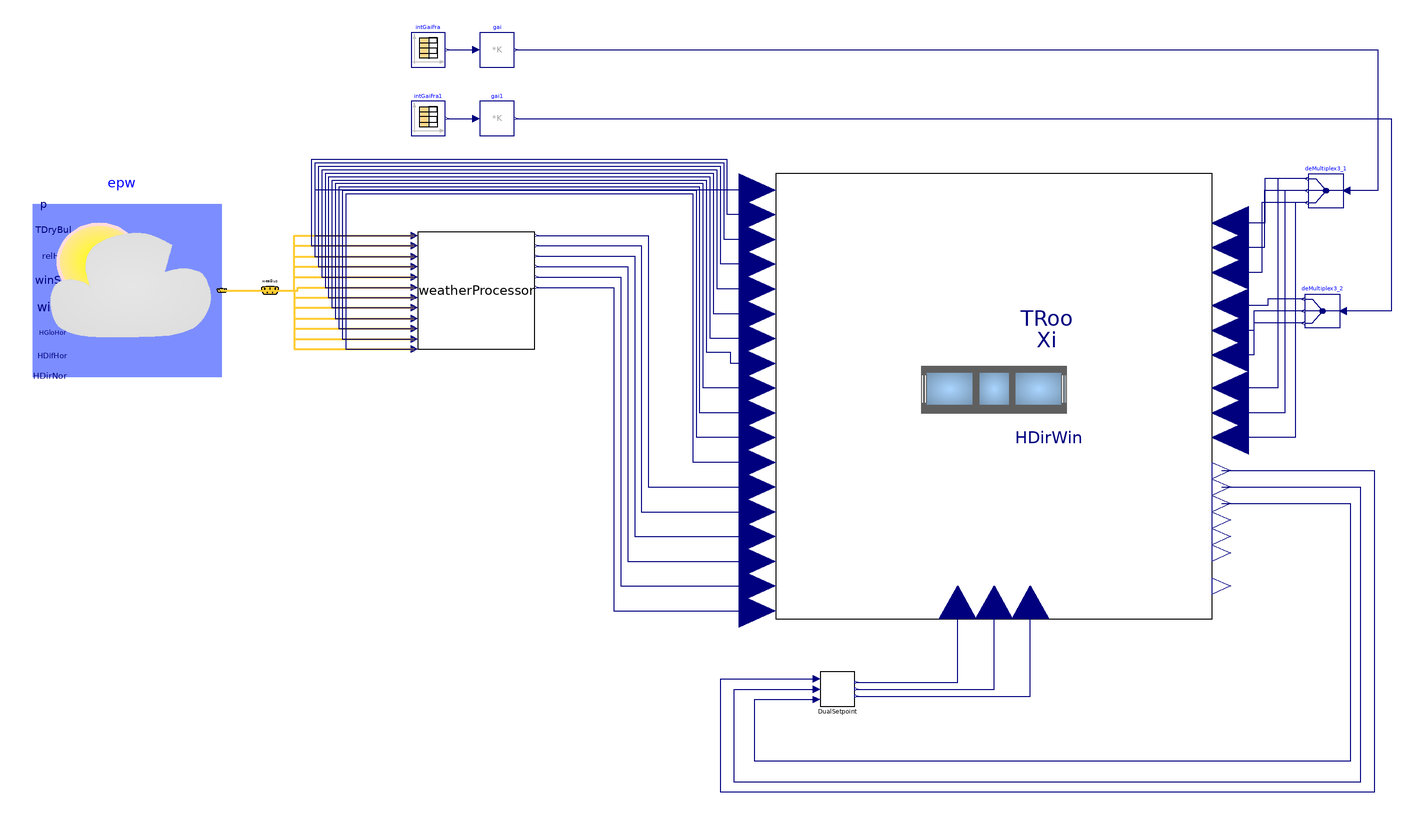

The component connection diagram of the Modelica model below, drawn from its own Placement and Line annotations.

model RunMPC

    parameter Modelica.SIunits.Angle lon= -87.6298*Modelica.Constants.pi/180;
    parameter Modelica.SIunits.Angle lat= 41.8781*Modelica.Constants.pi/180;
    parameter Modelica.SIunits.Time timZon= -6*3600;
    parameter Modelica.SIunits.Time modTimOffset = 0;

    Buildings.BoundaryConditions.WeatherData.ReaderTMY3 epw(filNam=
        "modelica://Buildings/Resources/weatherdata/USA_IL_Chicago-OHare.Intl.AP.725300_TMY3.mos")
    "Weather data"
    annotation (Placement(transformation(extent={{-540,20},{-430,120}})));
  MPC mpc(
    timZon=timZon,
    modTimOffset=0,
    lon=lon,
    lat=lat)
    annotation (Placement(transformation(extent={{-108,-102},{146,138}})));
    Modelica.Blocks.Sources.CombiTimeTable intGaiFra(
         extrapolation=Modelica.Blocks.Types.Extrapolation.Periodic, table=[0,
        0.05; 3600*8,0.05; 3600*8,0.9; 3600*12,0.9; 3600*12,0.8; 3600*13,
        0.8; 3600*13,1; 3600*17,1; 3600*17,0.1; 3600*20,0.1; 3600*20,0.05;
        3600*24,0.05])
    "Fraction of internal heat gain"
      annotation (Placement(transformation(extent={{-320,200},{-300,220}})));
    Modelica.Blocks.Math.MatrixGain gai(K=20*[0.4; 0.4; 0.2])
    "Matrix gain to split up heat gain in radiant, convective and latent gain"
      annotation (Placement(transformation(extent={{-280,200},{-260,220}})));
  Modelica.Blocks.Routing.DeMultiplex3 deMultiplex3_1
    annotation (Placement(transformation(extent={{222,118},{202,138}})));
    Modelica.Blocks.Sources.CombiTimeTable intGaiFra1(
         extrapolation=Modelica.Blocks.Types.Extrapolation.Periodic, table=[0,
        0.05; 3600*7,0.05; 3600*7,0.1; 3600*19,0.1; 3600*19,0.05; 3600*24,
        0.05]) "Fraction of internal heat gain"
      annotation (Placement(transformation(extent={{-320,160},{-300,180}})));
    Modelica.Blocks.Math.MatrixGain gai1(
                                        K=20*[0.4; 0.4; 0.2])
    "Matrix gain to split up heat gain in radiant, convective and latent gain"
      annotation (Placement(transformation(extent={{-280,160},{-260,180}})));
  Modelica.Blocks.Routing.DeMultiplex3 deMultiplex3_2
    annotation (Placement(transformation(extent={{220,48},{200,68}})));
  Buildings.BoundaryConditions.WeatherData.Bus weaBus "Weather data bus"
    annotation (Placement(transformation(extent={{-412,60},{-392,80}})));
  BoundaryConditions.WeatherProcessor          weatherProcessor(
      modTimOffset=0,
      lon=-1.5344934783534,
      lat=0.73268921998722,
      timZon=-21600)
      annotation (Placement(transformation(extent={{-316,36},{-248,104}})));
  Controllers.DualSetpoint                   DualSetpoint(
      OnStatus=true,
      Setpoint=20 + 273,
      Setback=5)
      annotation (Placement(transformation(extent={{-82,-172},{-62,-152}})));
  equation

  connect(deMultiplex3_1.y1[1], mpc.intRad_wes) annotation (Line(points={{201,135},
            {176.5,135},{176.5,109.2},{156.583,109.2}},            color={0,
          0,127}));
  connect(deMultiplex3_1.y2[1], mpc.intCon_wes) annotation (Line(points={{201,128},
            {176,128},{176,94.8},{156.583,94.8}},    color={0,0,127}));
  connect(deMultiplex3_1.y3[1], mpc.intLat_wes) annotation (Line(points={{201,121},
            {174.5,121},{174.5,80.4},{156.583,80.4}},              color={0,
          0,127}));
  connect(deMultiplex3_1.y1[1], mpc.intRad_eas) annotation (Line(points={{201,135},
            {184,135},{184,13.2},{156.583,13.2}},              color={0,0,
          127}));
  connect(deMultiplex3_1.y2[1], mpc.intCon_eas) annotation (Line(points={{201,128},
            {188,128},{188,-1.2},{156.583,-1.2}},              color={0,0,
          127}));
  connect(deMultiplex3_1.y3[1], mpc.intLat_eas) annotation (Line(points={{201,121},
            {194,121},{194,-15.6},{156.583,-15.6}},              color={0,0,
          127}));
  connect(deMultiplex3_2.y1[1], mpc.intRad_hal) annotation (Line(points={{199,65},
            {178,65},{178,61.2},{156.583,61.2}},             color={0,0,127}));
  connect(deMultiplex3_2.y2[1], mpc.intCon_hal) annotation (Line(points={{199,58},
            {170,58},{170,46.8},{156.583,46.8}},             color={0,0,127}));
  connect(deMultiplex3_2.y3[1], mpc.intLat_hal) annotation (Line(points={{199,51},
            {170,51},{170,32.4},{156.583,32.4}},             color={0,0,127}));
  connect(epw.weaBus, weaBus) annotation (Line(
      points={{-430,70},{-402,70}},
      color={255,204,51},
      thickness=0.5), Text(
      string="%second",
      index=1,
      extent={{6,3},{6,3}}));
  connect(weaBus.pAtm, weatherProcessor.weaPAtm) annotation (Line(
      points={{-402,70},{-396,70},{-388,70},{-388,102},{-318,102}},
      color={255,204,51},
      thickness=0.5), Text(
      string="%first",
      index=-1,
      extent={{-6,3},{-6,3}}));
  connect(weaBus.TDewPoi, weatherProcessor.weaTDewPoi) annotation (Line(
      points={{-402,70},{-388,70},{-388,96},{-318,96}},
      color={255,204,51},
      thickness=0.5), Text(
      string="%first",
      index=-1,
      extent={{-6,3},{-6,3}}));
  connect(weaBus.TDryBul, weatherProcessor.weaTDryBul) annotation (Line(
      points={{-402,70},{-388,70},{-388,89.8},{-318,89.8}},
      color={255,204,51},
      thickness=0.5), Text(
      string="%first",
      index=-1,
      extent={{-6,3},{-6,3}}));
  connect(weaBus.relHum, weatherProcessor.weaRelHum) annotation (Line(
      points={{-402,70},{-388,70},{-388,83.8},{-318,83.8}},
      color={255,204,51},
      thickness=0.5), Text(
      string="%first",
      index=-1,
      extent={{-6,3},{-6,3}}));
  connect(weaBus.nOpa, weatherProcessor.weaNOpa) annotation (Line(
      points={{-402,70},{-388,70},{-388,77.8},{-318,77.8}},
      color={255,204,51},
      thickness=0.5), Text(
      string="%first",
      index=-1,
      extent={{-6,3},{-6,3}}));
  connect(weaBus.celHei, weatherProcessor.weaCelHei) annotation (Line(
      points={{-402,70},{-396,70},{-386,70},{-386,71.8},{-318,71.8}},
      color={255,204,51},
      thickness=0.5), Text(
      string="%first",
      index=-1,
      extent={{-6,3},{-6,3}}));
  connect(weaBus.nTot, weatherProcessor.weaNTot) annotation (Line(
      points={{-402,70},{-388,70},{-388,66},{-318,66}},
      color={255,204,51},
      thickness=0.5), Text(
      string="%first",
      index=-1,
      extent={{-6,3},{-6,3}}));
  connect(weaBus.winSpe, weatherProcessor.weaWinSpe) annotation (Line(
      points={{-402,70},{-396,70},{-388,70},{-388,60},{-318,60}},
      color={255,204,51},
      thickness=0.5), Text(
      string="%first",
      index=-1,
      extent={{-6,3},{-6,3}}));
  connect(weaBus.winDir, weatherProcessor.weaWinDir) annotation (Line(
      points={{-402,70},{-388,70},{-388,53.6},{-318,53.6}},
      color={255,204,51},
      thickness=0.5), Text(
      string="%first",
      index=-1,
      extent={{-6,3},{-6,3}}));
  connect(weaBus.HHorIR, weatherProcessor.weaHHorIR) annotation (Line(
      points={{-402,70},{-388,70},{-388,47.8},{-318,47.8}},
      color={255,204,51},
      thickness=0.5), Text(
      string="%first",
      index=-1,
      extent={{-6,3},{-6,3}}));
  connect(weaBus.HDirNor, weatherProcessor.weaHDirNor) annotation (Line(
      points={{-402,70},{-396,70},{-388,70},{-388,41.8},{-318,41.8}},
      color={255,204,51},
      thickness=0.5), Text(
      string="%first",
      index=-1,
      extent={{-6,3},{-6,3}}));
  connect(weaBus.HGloHor, weatherProcessor.weaHGloHor) annotation (Line(
      points={{-402,70},{-388,70},{-388,36},{-318,36}},
      color={255,204,51},
      thickness=0.5), Text(
      string="%first",
      index=-1,
      extent={{-6,3},{-6,3}}));
  connect(mpc.weaPAtm, weatherProcessor.weaPAtm) annotation (Line(points={{
            -118.583,128.4},{-376,128.4},{-376,102},{-318,102}},
                                                               color={0,0,
          127}));
  connect(mpc.weaTDewPoi, weatherProcessor.weaTDewPoi) annotation (Line(
        points={{-118.583,114},{-136,114},{-136,146},{-378,146},{-378,96},{-318,
            96}},    color={0,0,127}));
  connect(mpc.weaTDryBul, weatherProcessor.weaTDryBul) annotation (Line(
        points={{-118.583,99.6},{-138,99.6},{-138,144},{-376,144},{-376,89.8},{
            -318,89.8}},      color={0,0,127}));
  connect(mpc.weaRelHum, weatherProcessor.weaRelHum) annotation (Line(
        points={{-118.583,85.2},{-140,85.2},{-140,142},{-374,142},{-374,83.8},{
            -318,83.8}},      color={0,0,127}));
  connect(mpc.weaNOpa, weatherProcessor.weaNOpa) annotation (Line(points={{
            -118.583,70.8},{-142,70.8},{-142,140},{-372,140},{-372,77.8},{-318,
            77.8}},
                  color={0,0,127}));
  connect(mpc.weaCelHei, weatherProcessor.weaCelHei) annotation (Line(
        points={{-118.583,56.4},{-144,56.4},{-144,138},{-370,138},{-370,71.8},{
            -318,71.8}},      color={0,0,127}));
  connect(mpc.weaNTot, weatherProcessor.weaNTot) annotation (Line(points={{
            -118.583,42},{-146,42},{-146,136},{-368,136},{-368,66},{-318,66}},
        color={0,0,127}));
  connect(mpc.weaWinSpe, weatherProcessor.weaWinSpe) annotation (Line(
        points={{-118.583,27.6},{-134,27.6},{-134,34},{-148,34},{-148,134},{
            -366,134},{-366,60},{-318,60}},color={0,0,127}));
  connect(mpc.weaWinDir, weatherProcessor.weaWinDir) annotation (Line(
        points={{-118.583,13.2},{-150,13.2},{-150,132},{-364,132},{-364,53.6},{
            -318,53.6}},      color={0,0,127}));
  connect(mpc.weaHHorIR, weatherProcessor.weaHHorIR) annotation (Line(
        points={{-118.583,-1.2},{-152,-1.2},{-152,130},{-362,130},{-362,47.8},{
            -318,47.8}},      color={0,0,127}));
  connect(mpc.weaHDirNor, weatherProcessor.weaHDirNor) annotation (Line(
        points={{-118.583,-15.6},{-154,-15.6},{-154,128},{-360,128},{-360,41.8},
            {-318,41.8}},     color={0,0,127}));
  connect(mpc.weaHGloHor, weatherProcessor.weaHGloHor) annotation (Line(
        points={{-118.583,-30},{-156,-30},{-156,126},{-358,126},{-358,36},{-318,
            36}},    color={0,0,127}));
  connect(weatherProcessor.weaHDifHor, mpc.weaHDifHor) annotation (Line(
        points={{-247,102},{-182,102},{-182,-44.4},{-118.583,-44.4}}, color=
         {0,0,127}));
  connect(weatherProcessor.weaTBlaSky, mpc.weaTBlaSky) annotation (Line(
        points={{-247,96},{-186,96},{-186,-58.8},{-118.583,-58.8}}, color={
          0,0,127}));
  connect(weatherProcessor.weaTWetBul, mpc.weaTWetBul) annotation (Line(
        points={{-247,90},{-247,90},{-190,90},{-190,-73.2},{-118.583,-73.2}},
        color={0,0,127}));
  connect(weatherProcessor.weaCloTim, mpc.weaCloTim) annotation (Line(
        points={{-247,77.8},{-198,77.8},{-198,-102},{-118.583,-102}}, color=
         {0,0,127}));
  connect(weatherProcessor.weaSolTim, mpc.weaSolTim) annotation (Line(
        points={{-247,71.8},{-202,71.8},{-202,-116.4},{-118.583,-116.4}},
        color={0,0,127}));
  connect(weatherProcessor.weaSolZen, mpc.weaSolZen) annotation (Line(
        points={{-247,84},{-194,84},{-194,-87.6},{-118.583,-87.6}}, color={
          0,0,127}));
  connect(intGaiFra.y, gai.u)
    annotation (Line(points={{-299,210},{-282,210}}, color={0,0,127}));
  connect(intGaiFra1.y, gai1.u) annotation (Line(points={{-299,170},{-290.5,
          170},{-282,170}}, color={0,0,127}));
  connect(gai.y, deMultiplex3_1.u) annotation (Line(points={{-259,210},{-34,
          210},{242,210},{242,142},{242,128},{224,128}}, color={0,0,127}));
  connect(gai1.y, deMultiplex3_2.u) annotation (Line(points={{-259,170},{
          -259,170},{250,170},{250,58},{222,58}}, color={0,0,127}));
  connect(mpc.wesTdb, DualSetpoint.meaTDryBul_wes) annotation (Line(points={{151.292,
            -34.8},{240,-34.8},{240,-222},{-140,-222},{-140,-156},{-84,-156}},
                  color={0,0,127}));
  connect(mpc.halTdb, DualSetpoint.meaTDryBul_hal) annotation (Line(points={{151.292,
            -44.4},{232,-44.4},{232,-216},{-132,-216},{-132,-162},{-84,-162}},
                             color={0,0,127}));
  connect(mpc.easTdb, DualSetpoint.meaTDryBul_eas) annotation (Line(points={{151.292,
            -54},{226,-54},{226,-204},{-120,-204},{-120,-168},{-84,-168}},
                             color={0,0,127}));
  connect(DualSetpoint.y_wes, mpc.conHeat_wes) annotation (Line(points={{-61,
            -158},{-2.16667,-158},{-2.16667,-111.6}},     color={0,0,127}));
  connect(DualSetpoint.y_hal, mpc.conHeat_hal) annotation (Line(points={{-61,
          -162},{-61,-162},{19,-162},{19,-111.6}},       color={0,0,127}));
  connect(DualSetpoint.y_eas, mpc.conHeat_eas) annotation (Line(points={{-61,
            -166},{-61,-166},{40.1667,-166},{40.1667,-111.6}},     color={0,
          0,127}));

    annotation (Diagram(coordinateSystem(extent={{-600,-240},{280,240}})), Icon(
          coordinateSystem(extent={{-600,-240},{280,240}})),
    experiment(StopTime=604800, Interval=300),
    __Dymola_experimentSetupOutput);
  end RunMPC;